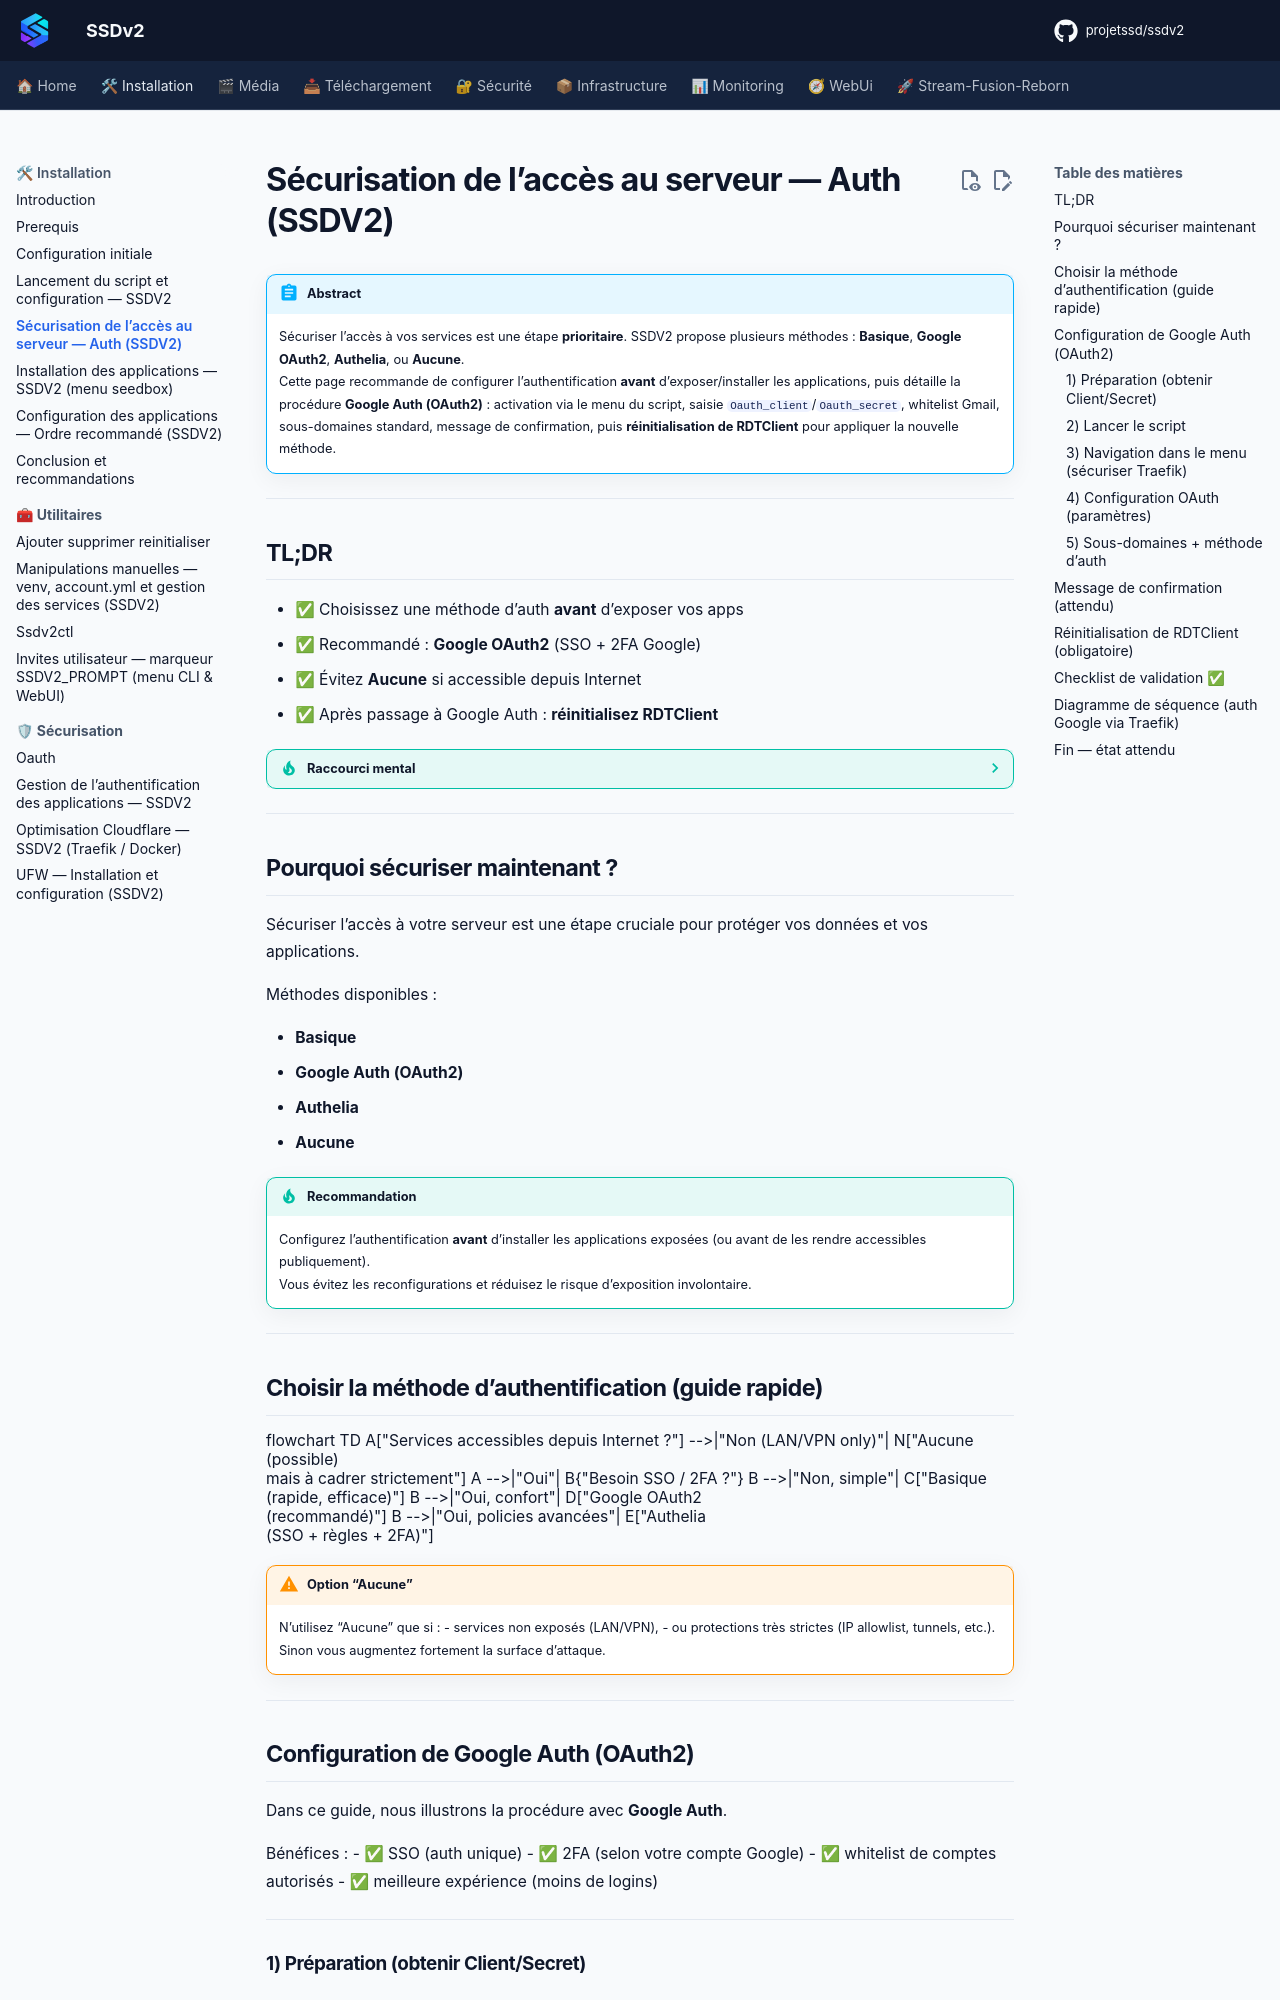

repository: projetssd/ssdv2_docs · page: Installation/securisation-de-lacces-au-serveur/index.html · generator: mkdocs

---
title: Sécurisation de l’accès au serveur — Auth (SSDV2)
description: Choisir et configurer l’authentification (basique, Google OAuth2, Authelia, aucune). Procédure premium illustrée avec Google Auth (Traefik OAuth2), confirmation, bonnes pratiques navigateur, et réinitialisation RDTClient.
tags:
  - ssdv2
  - security
  - authentication
  - traefik
  - oauth2
  - google
  - authelia
  - watchtower
  - rdtclient
---

!!! abstract "Abstract"
    Sécuriser l’accès à vos services est une étape **prioritaire**. SSDV2 propose plusieurs méthodes : **Basique**, **Google OAuth2**, **Authelia**, ou **Aucune**.  
    Cette page recommande de configurer l’authentification **avant** d’exposer/installer les applications, puis détaille la procédure **Google Auth (OAuth2)** : activation via le menu du script, saisie `Oauth_client`/`Oauth_secret`, whitelist Gmail, sous-domaines standard, message de confirmation, puis **réinitialisation de RDTClient** pour appliquer la nouvelle méthode.

---

## TL;DR

- ✅ Choisissez une méthode d’auth **avant** d’exposer vos apps
- ✅ Recommandé : **Google OAuth2** (SSO + 2FA Google)
- ✅ Évitez **Aucune** si accessible depuis Internet
- ✅ Après passage à Google Auth : **réinitialisez RDTClient**

??? tip "Raccourci mental"
    **Traefik** = “porte d’entrée” • **Auth** = “contrôle d’accès” • **Whitelist** = “qui a le droit” • **Reset RDTClient** = “application de la nouvelle auth”

---

## Pourquoi sécuriser maintenant ?

Sécuriser l'accès à votre serveur est une étape cruciale pour protéger vos données et vos applications.

Méthodes disponibles :

- **Basique**
- **Google Auth (OAuth2)**
- **Authelia**
- **Aucune**

!!! tip "Recommandation"
    Configurez l’authentification **avant** d’installer les applications exposées (ou avant de les rendre accessibles publiquement).  
    Vous évitez les reconfigurations et réduisez le risque d’exposition involontaire.

---
